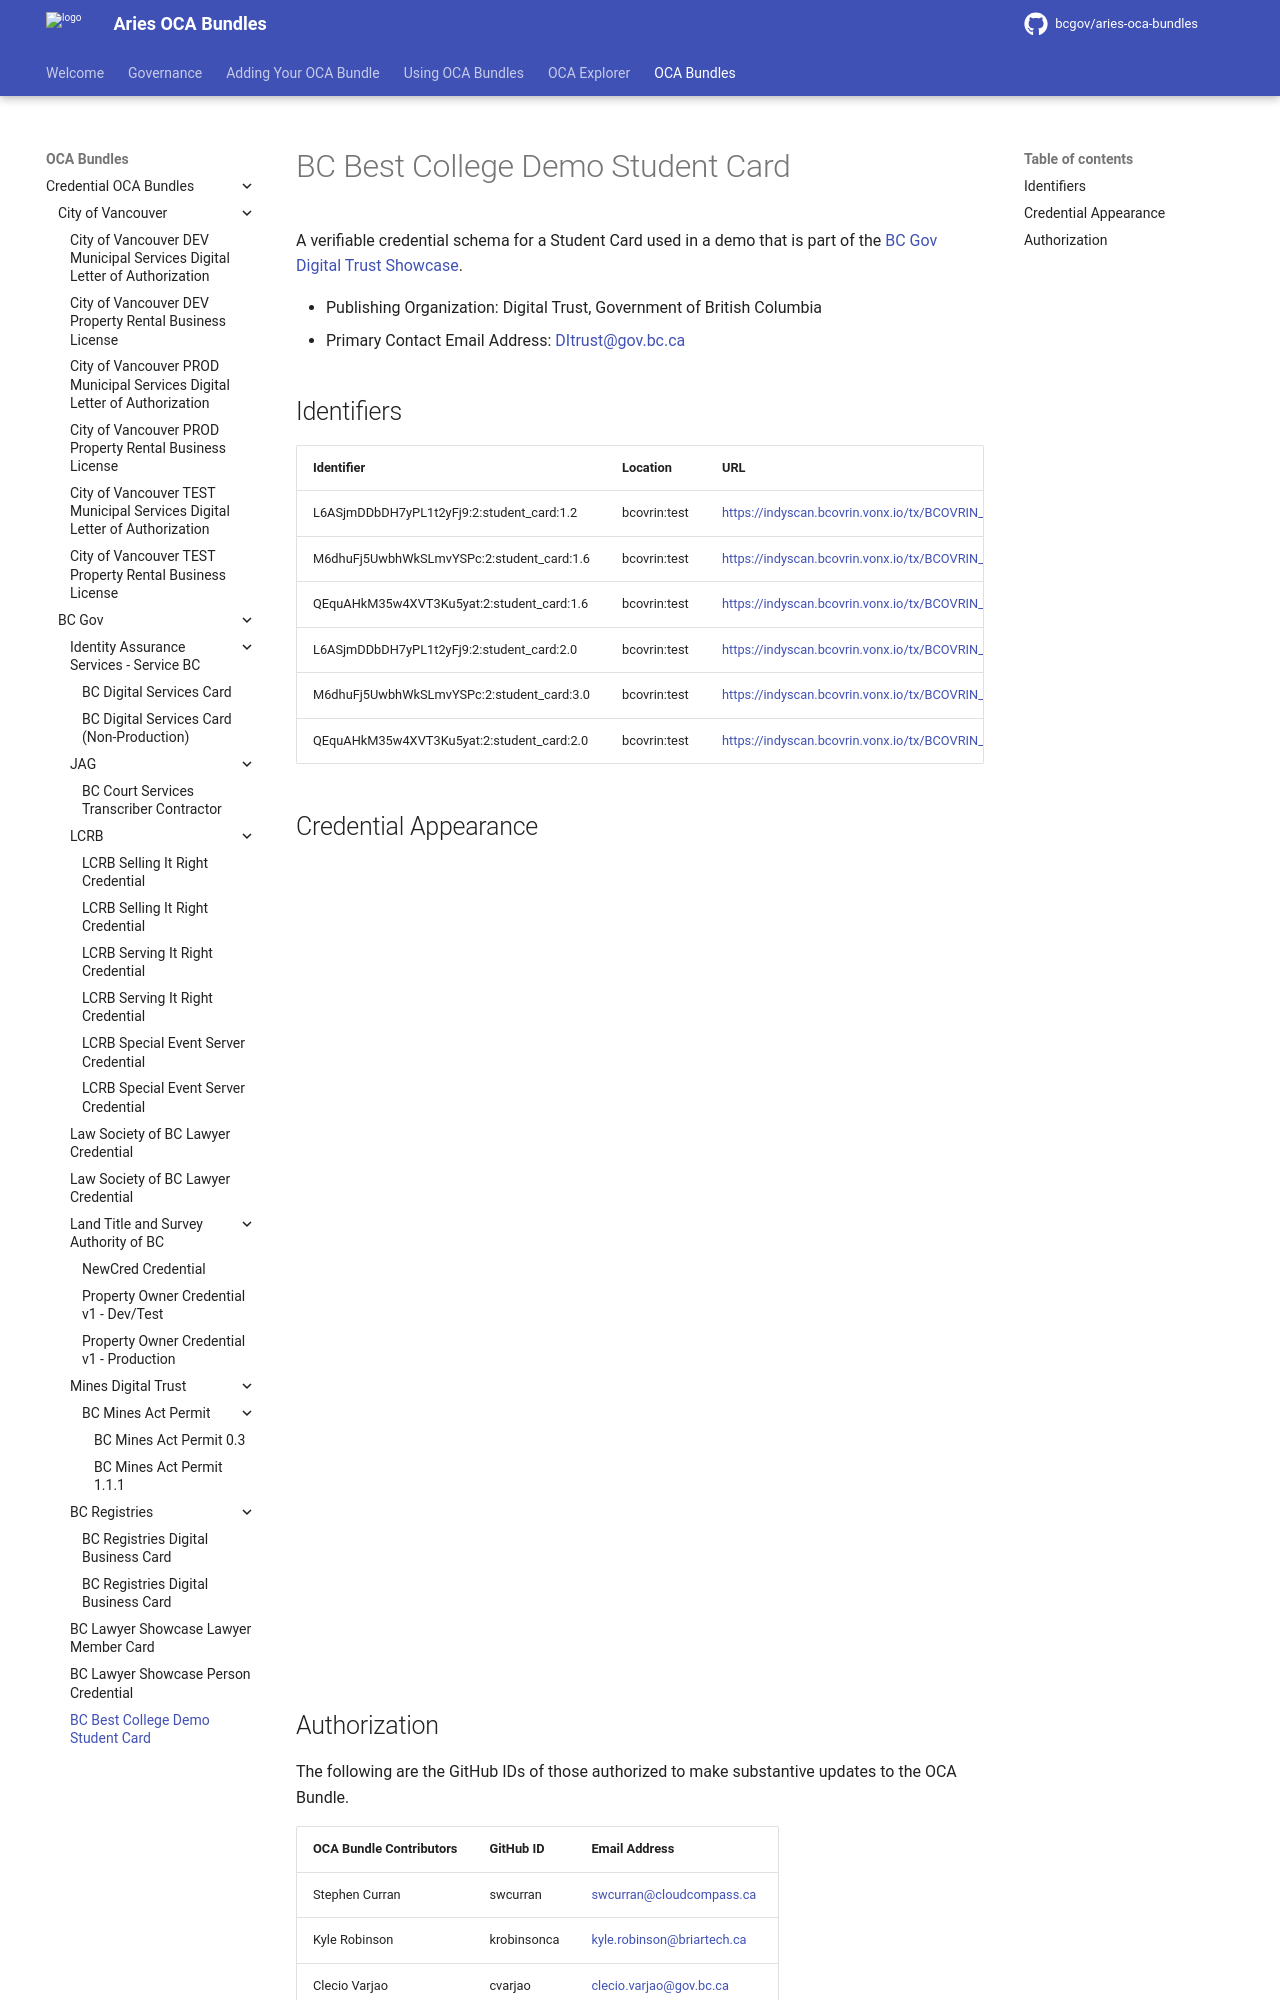

repository: bcgov/aries-oca-bundles · page: OCABundles/schema/bcgov-digital-trust/showcase/student-card/index.html · generator: mkdocs

# BC Best College Demo Student Card

A verifiable credential schema for a Student Card used in a demo that is part of the [BC Gov Digital Trust Showcase](https://digital.gov.bc.ca/digital-trust/showcase/).

- Publishing Organization: Digital Trust, Government of British Columbia
- Primary Contact Email Address: DItrust@gov.bc.ca

## Identifiers

| Identifier                                | Location     | URL                                                            |
| ----------------------------------------- | ------------ | -------------------------------------------------------------- |
| L6ASjmDDbDH7yPL1t2yFj9:2:student_card:1.2 | bcovrin:test | https://indyscan.bcovrin.vonx.io/tx/BCOVRIN_TEST/domain/7407   |
| M6dhuFj5UwbhWkSLmvYSPc:2:student_card:1.6 | bcovrin:test | https://indyscan.bcovrin.vonx.io/tx/BCOVRIN_TEST/domain/834684 |
| QEquAHkM35w4XVT3Ku5yat:2:student_card:1.6 | bcovrin:test | https://indyscan.bcovrin.vonx.io/tx/BCOVRIN_TEST/domain/834668 |
| L6ASjmDDbDH7yPL1t2yFj9:2:student_card:2.0 | bcovrin:test | https://indyscan.bcovrin.vonx.io/tx/BCOVRIN_TEST/domain/3190251   |
| M6dhuFj5UwbhWkSLmvYSPc:2:student_card:3.0 | bcovrin:test | https://indyscan.bcovrin.vonx.io/tx/BCOVRIN_TEST/domain/3212899 |
| QEquAHkM35w4XVT3Ku5yat:2:student_card:2.0 | bcovrin:test | https://indyscan.bcovrin.vonx.io/tx/BCOVRIN_TEST/domain/3211903 |
